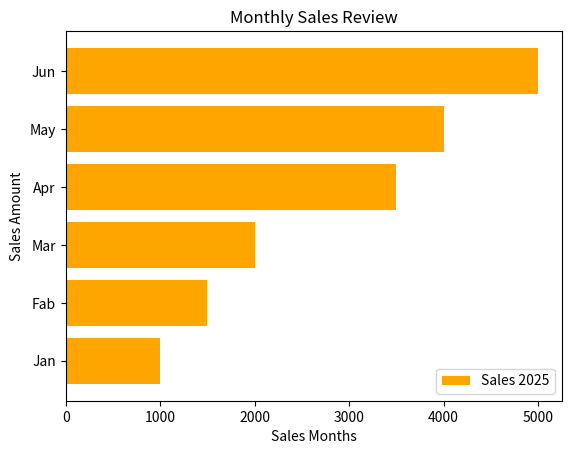

The matplotlib source for this figure:
import matplotlib.pyplot as plt
months = ["Jan", "Fab", "Mar", "Apr", "May", "Jun"]
sales = [1000, 1500, 2000, 3500, 4000, 5000]

plt.barh(months, sales, color="orange", label="Sales 2025")
plt.xlabel("Sales Months")
plt.ylabel("Sales Amount")
plt.title("Monthly Sales Review")
plt.legend(loc="lower right")
plt.show()